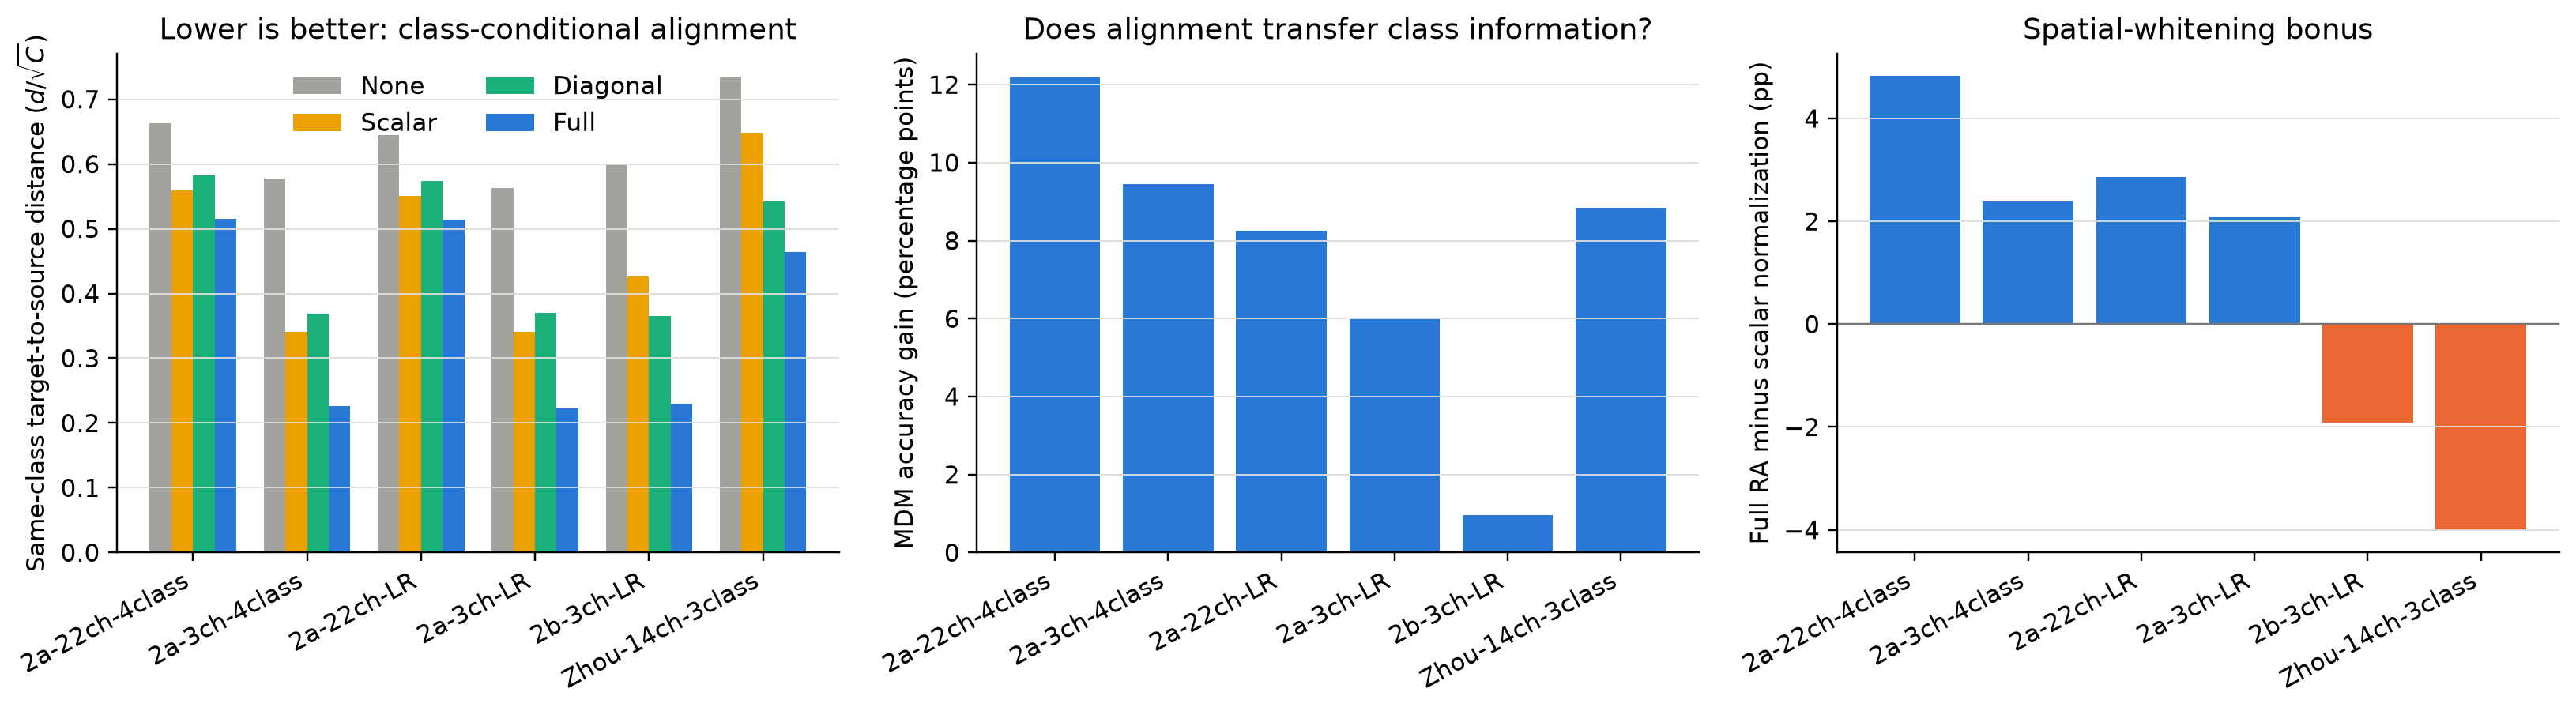

Values plotted in this chart, from the file beside it:
config, dataset, n_subjects, n_channels, n_classes, marginal_shift_none, marginal_shift_scalar, marginal_shift_diagonal, marginal_shift_full, same_class_shift_none, same_class_shift_scalar, same_class_shift_diagonal, same_class_shift_full, source_class_separation_none, source_class_separation_scalar, source_class_separation_diagonal, source_class_separation_full, conditional_quality_none, conditional_quality_scalar, conditional_quality_diagonal, conditional_quality_full, mdm_accuracy_none, mdm_accuracy_scalar, mdm_accuracy_diagonal
2a-22ch-4class, BCI IV-2a, 9, 22, 4, 0.6543, 0.5466, 0.5703, 0.4974, 0.6633, 0.5594, 0.5823, 0.5152, 0.1081, 0.1081, 0.1079, 0.1095, 0.1844, 0.2138, 0.2024, 0.253, 0.3032, 0.3769, 0.3395
2a-22ch-LR, BCI IV-2a, 9, 22, 2, 0.64, 0.5441, 0.5684, 0.5049, 0.6446, 0.5506, 0.5743, 0.5143, 0.0634, 0.0634, 0.0635, 0.06531, 0.1104, 0.1276, 0.1212, 0.1531, 0.5378, 0.5918, 0.5756
2a-3ch-4class, BCI IV-2a, 9, 3, 4, 0.5703, 0.3215, 0.3563, 0.1902, 0.5781, 0.3412, 0.3688, 0.2266, 0.1268, 0.1268, 0.1265, 0.1269, 0.2826, 0.5304, 0.4967, 0.8364, 0.2986, 0.3692, 0.3129
2a-3ch-LR, BCI IV-2a, 9, 3, 2, 0.5592, 0.3312, 0.3641, 0.1996, 0.5626, 0.3412, 0.3699, 0.2219, 0.08767, 0.08767, 0.08734, 0.08754, 0.1922, 0.3596, 0.3295, 0.6366, 0.544, 0.5833, 0.5548
2b-3ch-LR, BCI IV-2b, 9, 3, 2, 0.5837, 0.4092, 0.3438, 0.2043, 0.5996, 0.4263, 0.3655, 0.23, 0.08007, 0.08007, 0.0782, 0.07986, 0.1661, 0.2144, 0.2297, 0.4151, 0.5666, 0.5955, 0.584
Zhou-14ch-3class, Zhou2016, 4, 14, 3, 0.7208, 0.6326, 0.524, 0.4448, 0.734, 0.6477, 0.5416, 0.4643, 0.2698, 0.2698, 0.2721, 0.2761, 0.4047, 0.4332, 0.5061, 0.6041, 0.6183, 0.7467, 0.705
